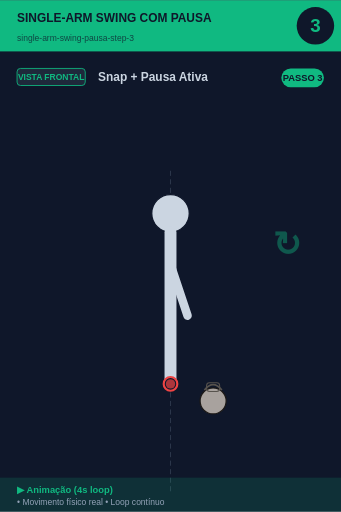
t = 0.00 s
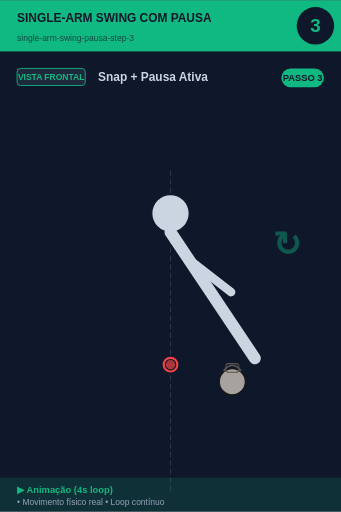
t = 0.75 s
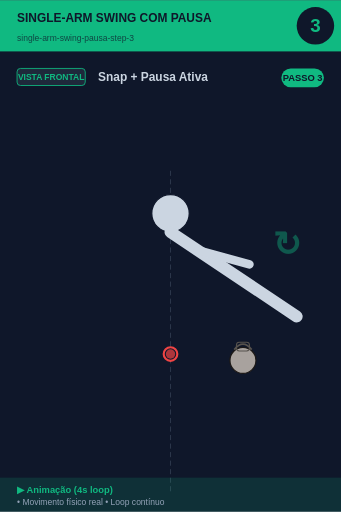
t = 1.25 s
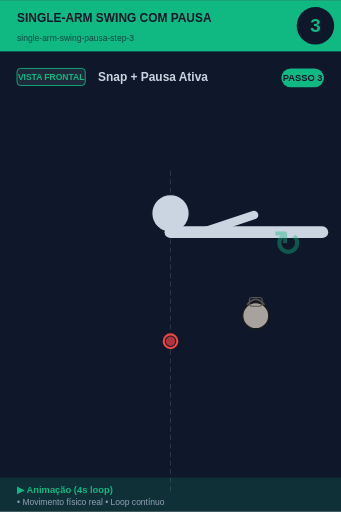
t = 2.00 s
t = 2.75 s: frame unchanged from t = 1.25 s, image omitted
t = 3.25 s: frame unchanged from t = 0.75 s, image omitted

The animated SVG that drew these frames (rendered in a browser with its animation timeline set to each time). Animation: 3 SMIL elements (animateTransform=3); one cycle of 4.00 s, repeats indefinitely.

<svg xmlns="http://www.w3.org/2000/svg" viewBox="0 0 400 600" width="400" height="600">
<rect width="400" height="600" fill="#0f172a"/>

<!-- Header -->
<rect x="0" y="0" width="400" height="60" fill="#10b981"/>
<text x="20" y="25" font-size="14" font-weight="bold" fill="#0f172a" font-family="sans-serif">SINGLE-ARM SWING COM PAUSA</text>
<text x="20" y="48" font-size="10" fill="#0f172a" opacity="0.7" font-family="sans-serif">single-arm-swing-pausa-step-3</text>

<!-- Step number -->
<circle cx="370" cy="30" r="22" fill="#0f172a"/>
<text x="370" y="37" font-size="22" font-weight="bold" fill="#10b981" text-anchor="middle" font-family="sans-serif">3</text>

<!-- Vista + título -->
<rect x="20" y="80" width="80" height="20" rx="4" fill="#1e293b" stroke="#10b981" stroke-width="1"/>
<text x="60" y="94" font-size="10" font-weight="bold" fill="#10b981" text-anchor="middle" font-family="sans-serif">VISTA FRONTAL</text>
<text x="115" y="95" font-size="14" font-weight="bold" fill="#cbd5e1" font-family="sans-serif">Snap + Pausa Ativa</text>

<!-- Corpo -->
<g transform="translate(0, 50)">
<line x1="200" y1="150" x2="200" y2="530" stroke="#475569" stroke-width="1" stroke-dasharray="6,4" opacity="0.6"/><circle cx="200" cy="200" r="22" fill="#cbd5e1" stroke="#0f172a" stroke-width="1.5"/>
<g id="trunk">
  <animateTransform attributeName="transform" type="rotate"
    values="0 200 222; -45 200 222; -90 200 222; -45 200 222; 0 200 222"
    keyTimes="0;0.25;0.5;0.75;1"
    dur="4s" repeatCount="indefinite"/>
  <line x1="200" y1="222" x2="200" y2="400" stroke="#cbd5e1" stroke-width="14" stroke-linecap="round"/>
  <line x1="200" y1="260" x2="200" y2="320" stroke="#cbd5e1" stroke-width="10" stroke-linecap="round"/>
  <line x1="200" y1="260" x2="220" y2="320" stroke="#cbd5e1" stroke-width="10" stroke-linecap="round"/>
</g>

<g>
  <animateTransform attributeName="transform" type="translate"
    values="0,0; 0,-30; 0,-50; 0,-30; 0,0"
    keyTimes="0;0.25;0.5;0.75;1"
    dur="4s" repeatCount="indefinite"/>
  <circle cx="200" cy="400" r="8" fill="#0f172a" stroke="#ef4444" stroke-width="2.5"/>
  <circle cx="200" cy="400" r="5.5" fill="#ef4444" opacity="0.7"/>
</g>

<g>
  <animateTransform attributeName="transform" type="translate"
    values="0,0; 30,-30; 50,-100; 30,-30; 0,0"
    keyTimes="0;0.25;0.5;0.75;1"
    dur="4s" repeatCount="indefinite"/>
  <circle cx="250" cy="420" r="15.299999999999999" fill="#a8a29e" stroke="#1c1917" stroke-width="1.5"/><path d="M 239.8 407.25 Q 250 394.5 260.2 407.25" fill="none" stroke="#57534e" stroke-width="2.125"/><rect x="242.35" y="398.75" width="15.299999999999999" height="10.2" rx="3.4" fill="none" stroke="#57534e" stroke-width="1.275"/>
</g>
<text x="320" y="250" font-size="40" fill="#10b981" opacity="0.4" font-weight="bold">↻</text>
</g>

<!-- Footer -->
<rect x="0" y="560" width="400" height="40" fill="#10b981" opacity="0.15"/>
<text x="20" y="578" font-size="11" font-weight="bold" fill="#10b981" font-family="sans-serif">▶ Animação (4s loop)</text>
<text x="20" y="592" font-size="10" fill="#94a3b8" font-family="sans-serif">• Movimento físico real • Loop contínuo</text>

<!-- Tag PASSO N -->
<g transform="translate(330, 80)">
<rect x="0" y="0" width="50" height="22" rx="11" fill="#10b981"/>
<text x="25" y="15" font-size="11" font-weight="bold" fill="#0f172a" text-anchor="middle" font-family="sans-serif">PASSO 3</text>
</g>
</svg>
